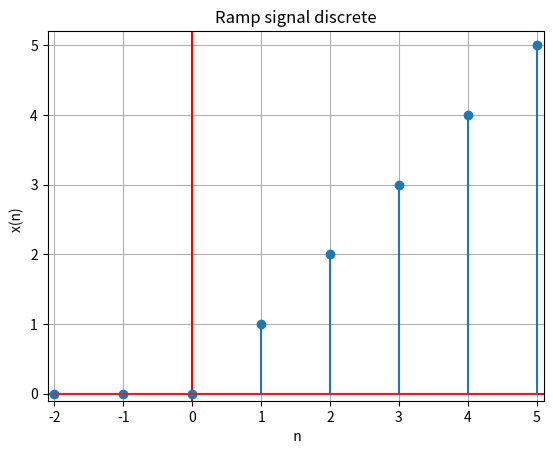

Recreate this plot in Python.

import matplotlib.pyplot as plt

n = range(-2, 6, 1)
y = []
for i in range(len(n)):
    temp = (n[i] if n[i]>=0 else 0)
    y.append(temp)
    
print(list(n))
print(y)


plt.axvline(x=0, c="red" )
plt.axhline(y=0, c="red")
plt.stem(n, y)
plt.axis([-2.1, 5.1, -0.1, 5.2])
plt.xlabel('  n ')
plt.ylabel('x(n)  ')
plt.title('Ramp signal discrete')

plt.grid(True)
plt.show()